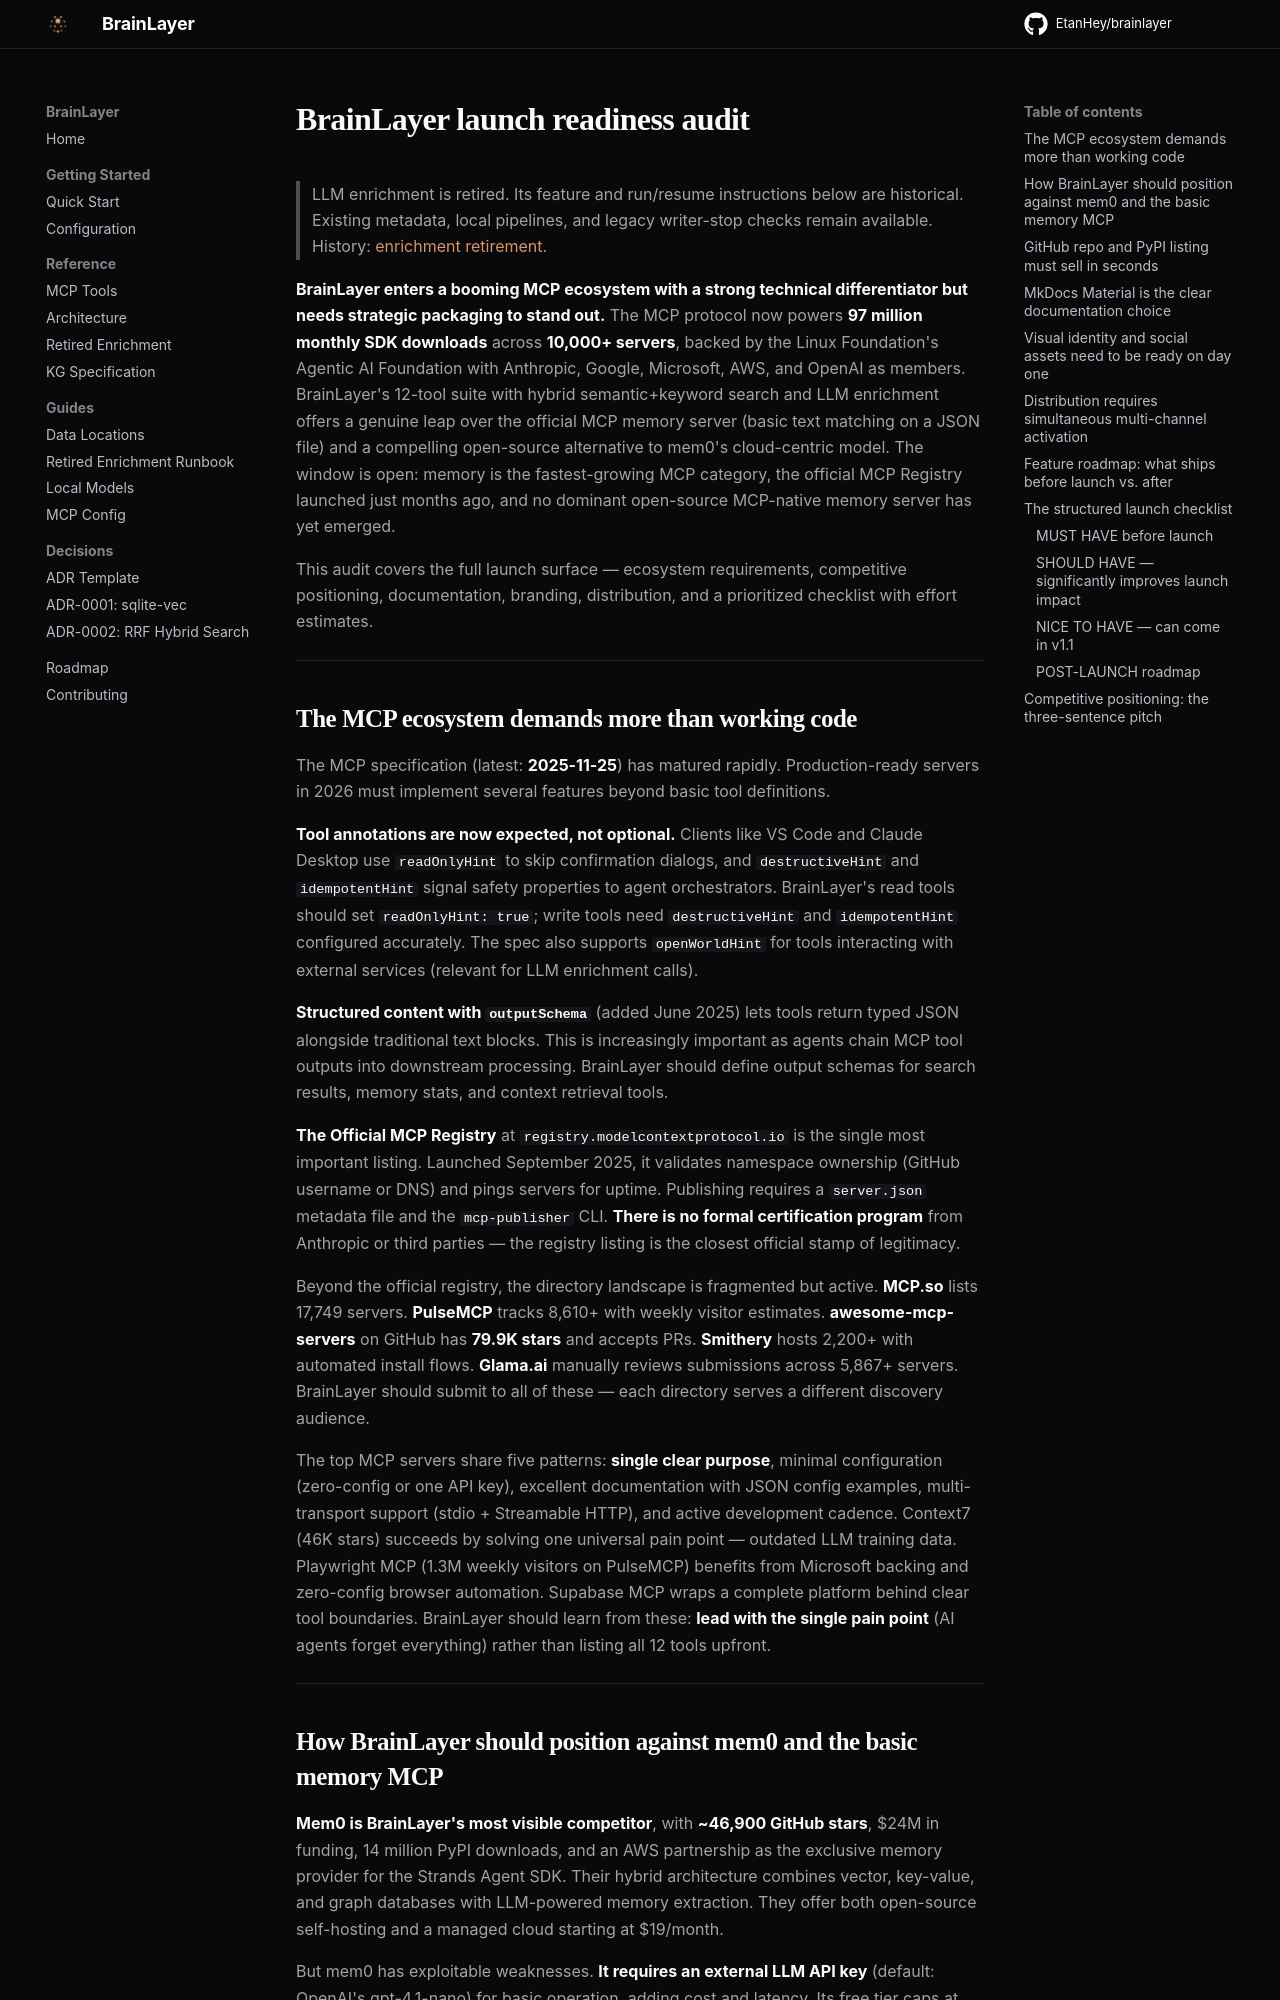

repository: EtanHey/brainlayer · page: research/launch-readiness-audit/index.html · generator: mkdocs

# BrainLayer launch readiness audit

> LLM enrichment is retired. Its feature and run/resume instructions below are historical.
> Existing metadata, local pipelines, and legacy writer-stop checks remain available.
> History: [enrichment retirement](../enrichment.md).

**BrainLayer enters a booming MCP ecosystem with a strong technical differentiator but needs strategic packaging to stand out.** The MCP protocol now powers **97 million monthly SDK downloads** across **10,000+ servers**, backed by the Linux Foundation's Agentic AI Foundation with Anthropic, Google, Microsoft, AWS, and OpenAI as members. BrainLayer's 12-tool suite with hybrid semantic+keyword search and LLM enrichment offers a genuine leap over the official MCP memory server (basic text matching on a JSON file) and a compelling open-source alternative to mem0's cloud-centric model. The window is open: memory is the fastest-growing MCP category, the official MCP Registry launched just months ago, and no dominant open-source MCP-native memory server has yet emerged.

This audit covers the full launch surface — ecosystem requirements, competitive positioning, documentation, branding, distribution, and a prioritized checklist with effort estimates.

---

## The MCP ecosystem demands more than working code

The MCP specification (latest: **2025-11-25**) has matured rapidly. Production-ready servers in 2026 must implement several features beyond basic tool definitions.

**Tool annotations are now expected, not optional.** Clients like VS Code and Claude Desktop use `readOnlyHint` to skip confirmation dialogs, and `destructiveHint` and `idempotentHint` signal safety properties to agent orchestrators. BrainLayer's read tools should set `readOnlyHint: true`; write tools need `destructiveHint` and `idempotentHint` configured accurately. The spec also supports `openWorldHint` for tools interacting with external services (relevant for LLM enrichment calls).

**Structured content with `outputSchema`** (added June 2025) lets tools return typed JSON alongside traditional text blocks. This is increasingly important as agents chain MCP tool outputs into downstream processing. BrainLayer should define output schemas for search results, memory stats, and context retrieval tools.

**The Official MCP Registry** at `registry.modelcontextprotocol.io` is the single most important listing. Launched September 2025, it validates namespace ownership (GitHub username or DNS) and pings servers for uptime. Publishing requires a `server.json` metadata file and the `mcp-publisher` CLI. **There is no formal certification program** from Anthropic or third parties — the registry listing is the closest official stamp of legitimacy.

Beyond the official registry, the directory landscape is fragmented but active. **MCP.so** lists 17,749 servers. **PulseMCP** tracks 8,610+ with weekly visitor estimates. **awesome-mcp-servers** on GitHub has **79.9K stars** and accepts PRs. **Smithery** hosts 2,200+ with automated install flows. **Glama.ai** manually reviews submissions across 5,867+ servers. BrainLayer should submit to all of these — each directory serves a different discovery audience.

The top MCP servers share five patterns: **single clear purpose**, minimal configuration (zero-config or one API key), excellent documentation with JSON config examples, multi-transport support (stdio + Streamable HTTP), and active development cadence. Context7 (46K stars) succeeds by solving one universal pain point — outdated LLM training data. Playwright MCP (1.3M weekly visitors on PulseMCP) benefits from Microsoft backing and zero-config browser automation. Supabase MCP wraps a complete platform behind clear tool boundaries. BrainLayer should learn from these: **lead with the single pain point** (AI agents forget everything) rather than listing all 12 tools upfront.

---
